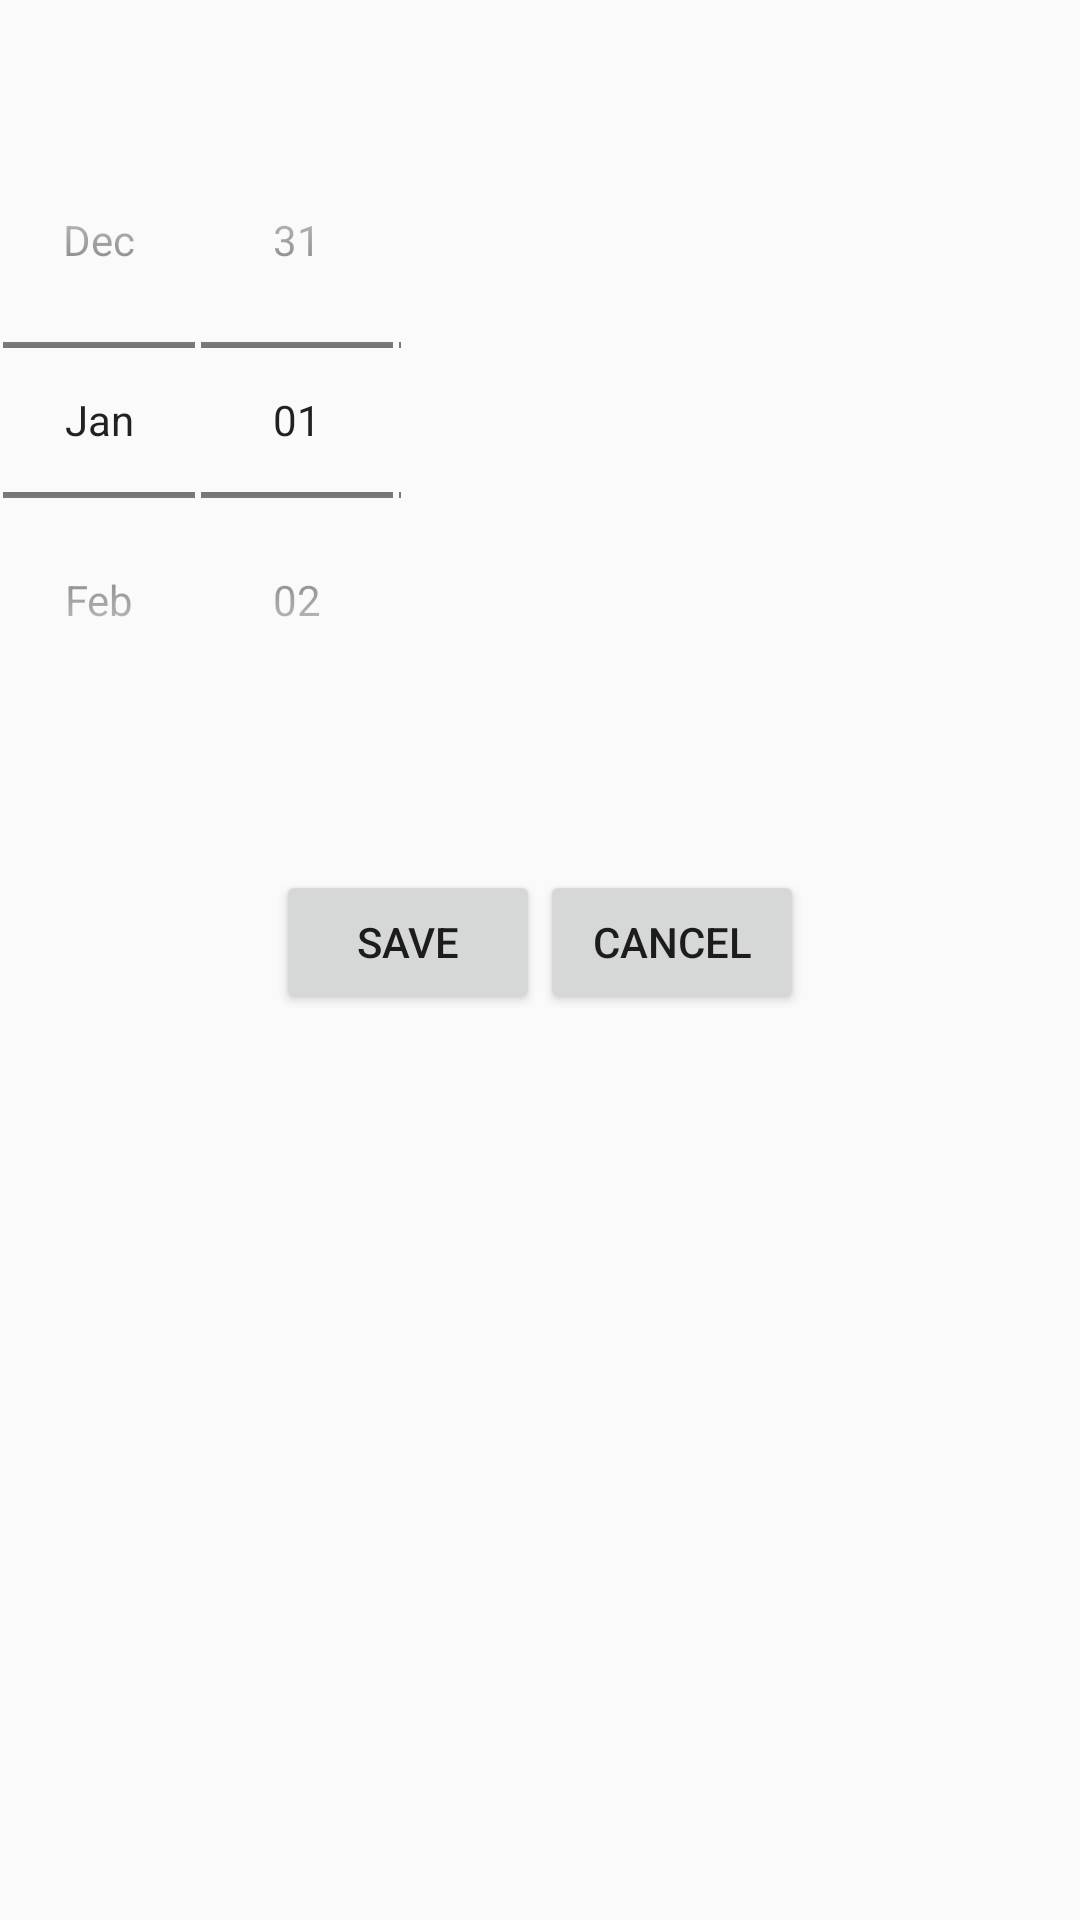

Android layout source for this screen:
<!-- AndroidManifest.xml: application theme AppTheme -->
<!-- res/layout/dialog_date_of_birth_picker.xml -->
<?xml version="1.0" encoding="utf-8"?>
<LinearLayout xmlns:android="http://schemas.android.com/apk/res/android"
    android:orientation="vertical" android:layout_width="match_parent"
    android:layout_height="wrap_content">
    <DatePicker
        android:id="@+id/date_of_birth_date_picker"
        android:layout_width="wrap_content"
        android:layout_height="wrap_content"
        android:datePickerMode="spinner"/>
    <LinearLayout
        android:layout_marginTop="10dp"
        android:gravity="center"
        android:orientation="horizontal"
        android:layout_width="match_parent"
        android:layout_height="wrap_content">
        <Button
            android:id="@+id/button_save"
            android:text="save"
            android:layout_width="wrap_content"
            android:layout_height="wrap_content"/>
        <Button
            android:id="@+id/button_cancel"
            android:text="cancel"
            android:layout_width="wrap_content"
            android:layout_height="wrap_content"/>
    </LinearLayout>
</LinearLayout>
<!-- resources referenced by this layout -->
<resources>
  <style name="AppTheme" parent="Theme.AppCompat.Light.DarkActionBar">
          
          <item name="colorPrimary">@color/colorPrimary</item>
          <item name="colorPrimaryDark">@color/colorPrimaryDark</item>
          <item name="colorAccent">@color/colorAccent</item>
          
          <item name="android:datePickerStyle">@style/myDatePickerStyle</item>
      </style>
  <color name="colorPrimary">#008577</color>
  <color name="colorPrimaryDark">#00574B</color>
  <color name="colorAccent">#D81B60</color>
</resources>
